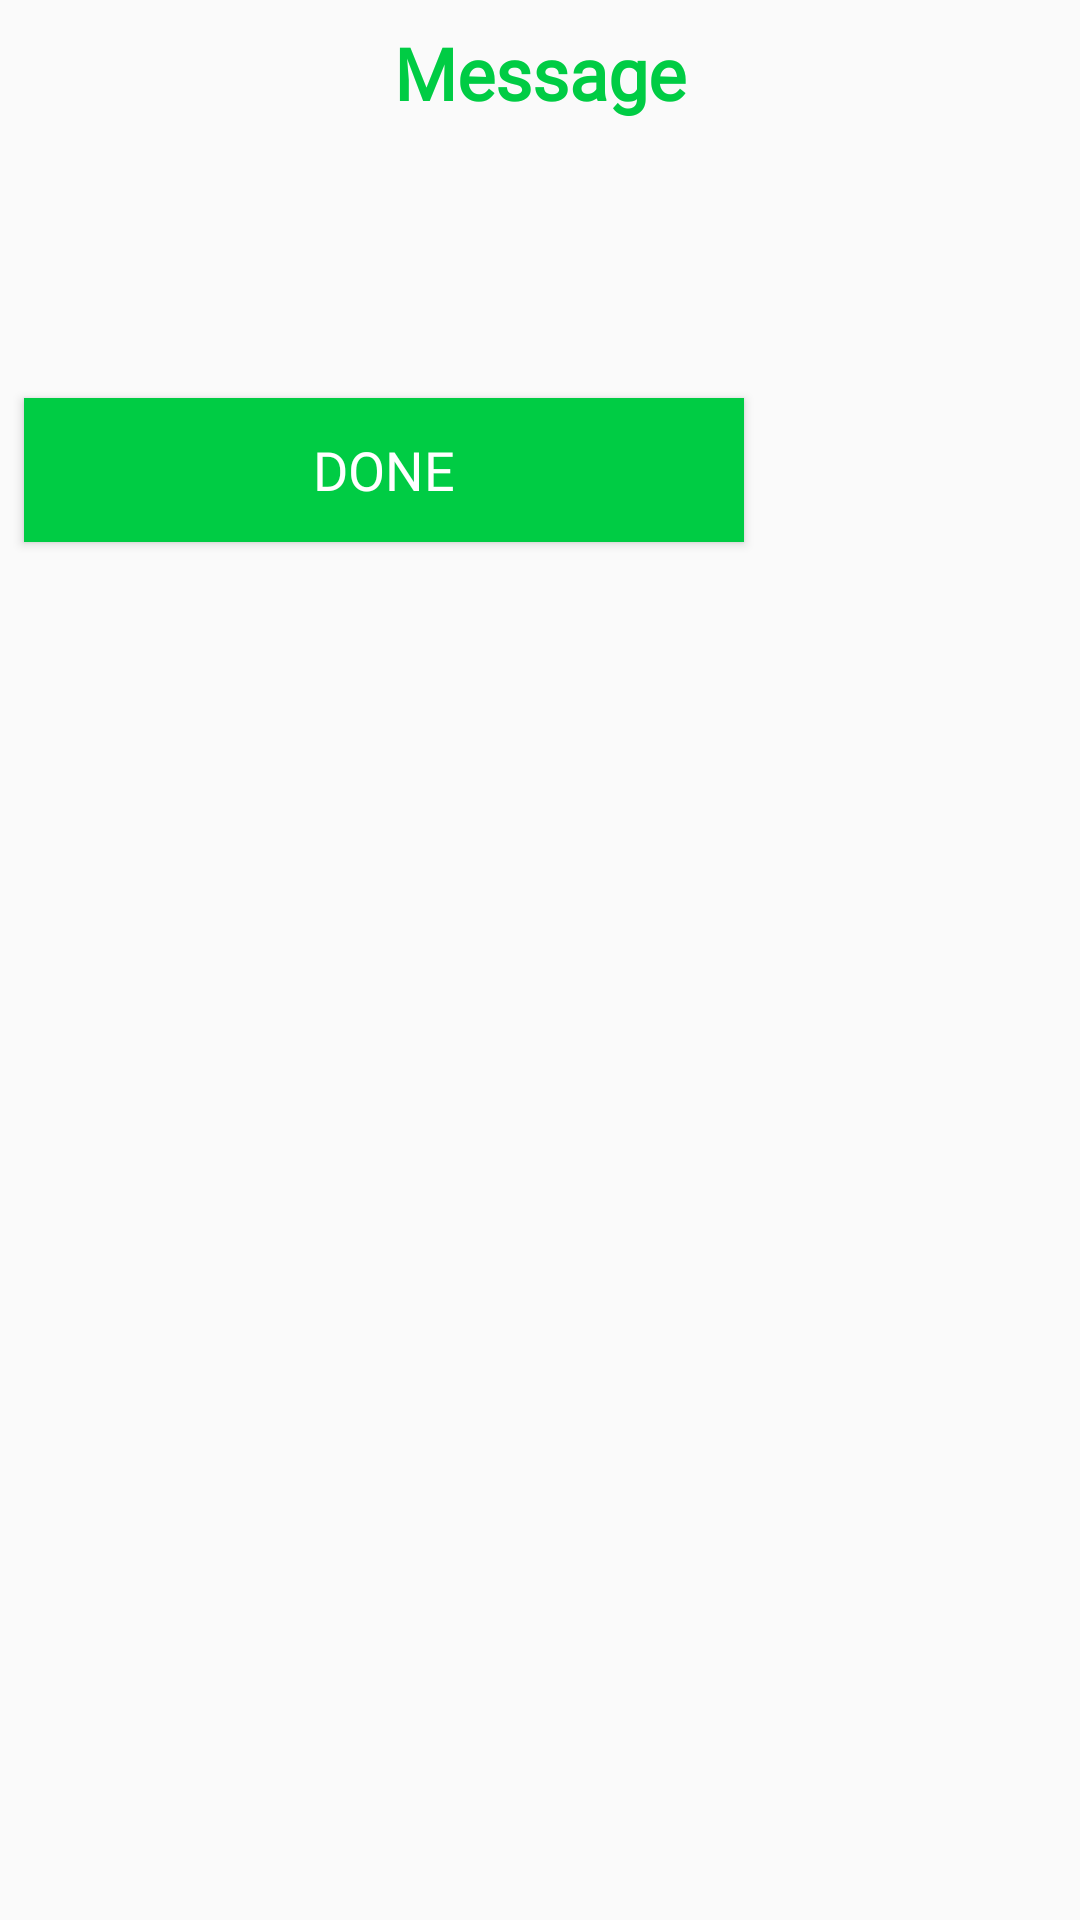

This screen was rendered from an Android layout file. Write that file and the resources it references.
<!-- AndroidManifest.xml: application theme AppTheme.NoActionBar -->
<!-- res/layout/dialog_message.xml -->
<?xml version="1.0" encoding="utf-8"?>
<android.support.constraint.ConstraintLayout
    xmlns:android="http://schemas.android.com/apk/res/android"
    xmlns:app="http://schemas.android.com/apk/res-auto"
    android:layout_width="match_parent"
    android:layout_height="match_parent"
    android:layout_marginTop="20dp"
    android:layout_marginBottom="20dp"
    android:layout_marginStart="20dp"
    android:layout_marginEnd="20dp">

    <TextView
        android:id="@+id/title"
        android:layout_width="0dp"
        android:layout_height="wrap_content"
        android:layout_marginTop="8dp"
        android:fontFamily="@font/ubuntu_medium"
        android:text="Message"
        android:textAlignment="center"
        android:textColor="@color/colorPrimary"
        android:textSize="24sp"
        android:textStyle="bold"
        app:layout_constraintBottom_toBottomOf="parent"
        app:layout_constraintEnd_toEndOf="parent"
        app:layout_constraintHorizontal_bias="0.0"
        app:layout_constraintStart_toStartOf="parent"
        app:layout_constraintTop_toTopOf="parent"
        app:layout_constraintVertical_bias="0.0" />

    <TextView
        android:id="@+id/message"
        android:layout_width="0dp"
        android:layout_height="wrap_content"
        android:layout_marginTop="8dp"
        android:fontFamily="@font/ubuntu_medium"
        android:singleLine="false"
        android:textAlignment="center"
        android:textColor="@color/colorAccent"
        android:textSize="16sp"
        android:textStyle="bold"
        android:paddingTop="10dp"
        android:paddingBottom="10dp"
        app:layout_constraintBottom_toBottomOf="parent"
        app:layout_constraintEnd_toEndOf="parent"
        app:layout_constraintHorizontal_bias="1.0"
        app:layout_constraintStart_toStartOf="parent"
        app:layout_constraintTop_toBottomOf="@+id/title"
        app:layout_constraintVertical_bias="0.004" />

    <Button
        android:id="@+id/button"
        android:layout_width="240dp"
        android:layout_height="wrap_content"
        android:layout_marginStart="8dp"
        android:layout_marginTop="8dp"
        android:layout_marginEnd="10dp"
        android:layout_marginBottom="8dp"
        android:background="@color/colorPrimary"
        android:fontFamily="@font/ubuntu_medium"
        android:text="Done"
        android:textColor="@color/colorWhite"
        android:textSize="18sp"
        app:layout_constraintBottom_toBottomOf="parent"
        app:layout_constraintEnd_toEndOf="parent"
        app:layout_constraintHorizontal_bias="0.0"
        app:layout_constraintStart_toStartOf="parent"
        app:layout_constraintTop_toBottomOf="@+id/message"
        app:layout_constraintVertical_bias="0.067" />

</android.support.constraint.ConstraintLayout>
<!-- resources referenced by this layout -->
<resources>
  <color name="colorAccent">#000000</color>
  <color name="colorPrimary">#00cc44</color>
  <color name="colorWhite">#FFFFFF</color>
  <style name="AppTheme.NoActionBar">
          <item name="windowActionBar">false</item>
          <item name="windowNoTitle">true</item>
      </style>
</resources>
